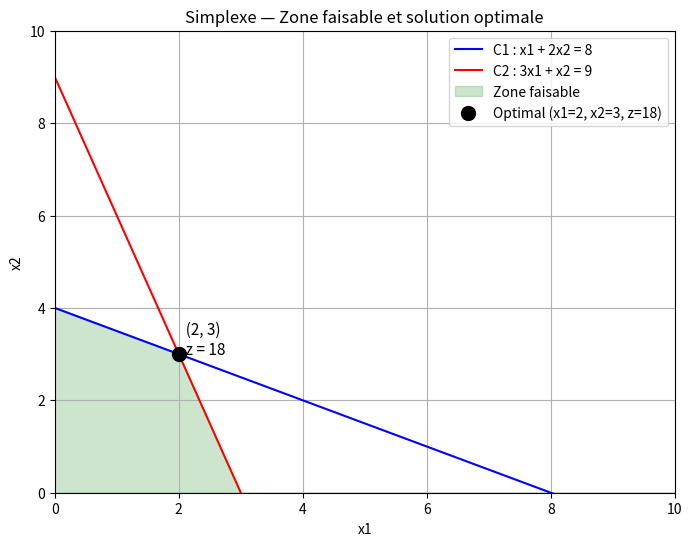

The matplotlib source for this figure:
import numpy as np
import matplotlib.pyplot as plt

# ── Axes ──────────────────────────────────────────────────
x = np.linspace(0, 10, 400)

# ── Contraintes ───────────────────────────────────────────
# C1 : x1 + 2x2 <= 8  →  x2 = (8 - x1) / 2
c1 = (8 - x) / 2

# C2 : 3x1 + x2 <= 9  →  x2 = 9 - 3x1
c2 = 9 - 3*x

# ── Tracer les droites ────────────────────────────────────
plt.figure(figsize=(8, 6))
plt.plot(x, c1, label="C1 : x1 + 2x2 = 8", color="blue")
plt.plot(x, c2, label="C2 : 3x1 + x2 = 9", color="red")

# ── Zone faisable ─────────────────────────────────────────
y_faisable = np.minimum(c1, c2)
y_faisable = np.maximum(y_faisable, 0)
plt.fill_between(x, 0, y_faisable,
                 where=(y_faisable >= 0) & (x >= 0),
                 alpha=0.2, color="green",
                 label="Zone faisable")

# ── Solution optimale ─────────────────────────────────────
plt.plot(2, 3, 'ko', markersize=10, label="Optimal (x1=2, x2=3, z=18)")
plt.annotate("  (2, 3)\n  z = 18",
             xy=(2, 3), fontsize=11, color="black")

# ── Mise en forme ─────────────────────────────────────────
plt.xlim(0, 10)
plt.ylim(0, 10)
plt.xlabel("x1")
plt.ylabel("x2")
plt.title("Simplexe — Zone faisable et solution optimale")
plt.legend()
plt.grid(True)
plt.savefig("simplexe_graph.png", dpi=150)
plt.show()
